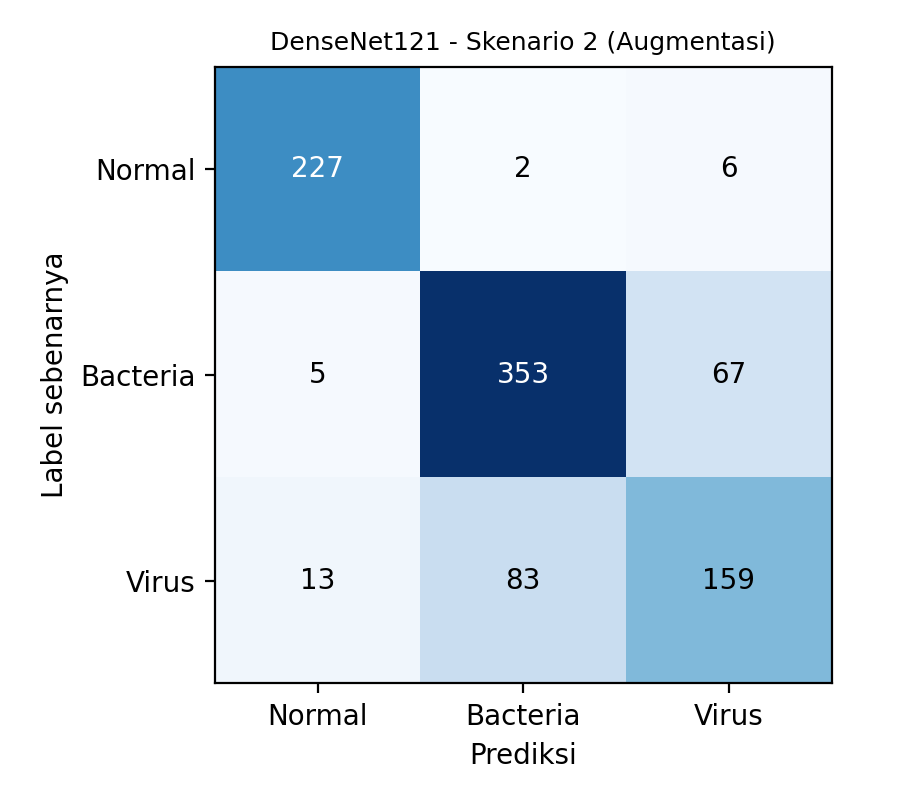

The data file committed next to this chart (first rows):
, Normal, Bacteria, Virus
Normal, 227, 2, 6
Bacteria, 5, 353, 67
Virus, 13, 83, 159
